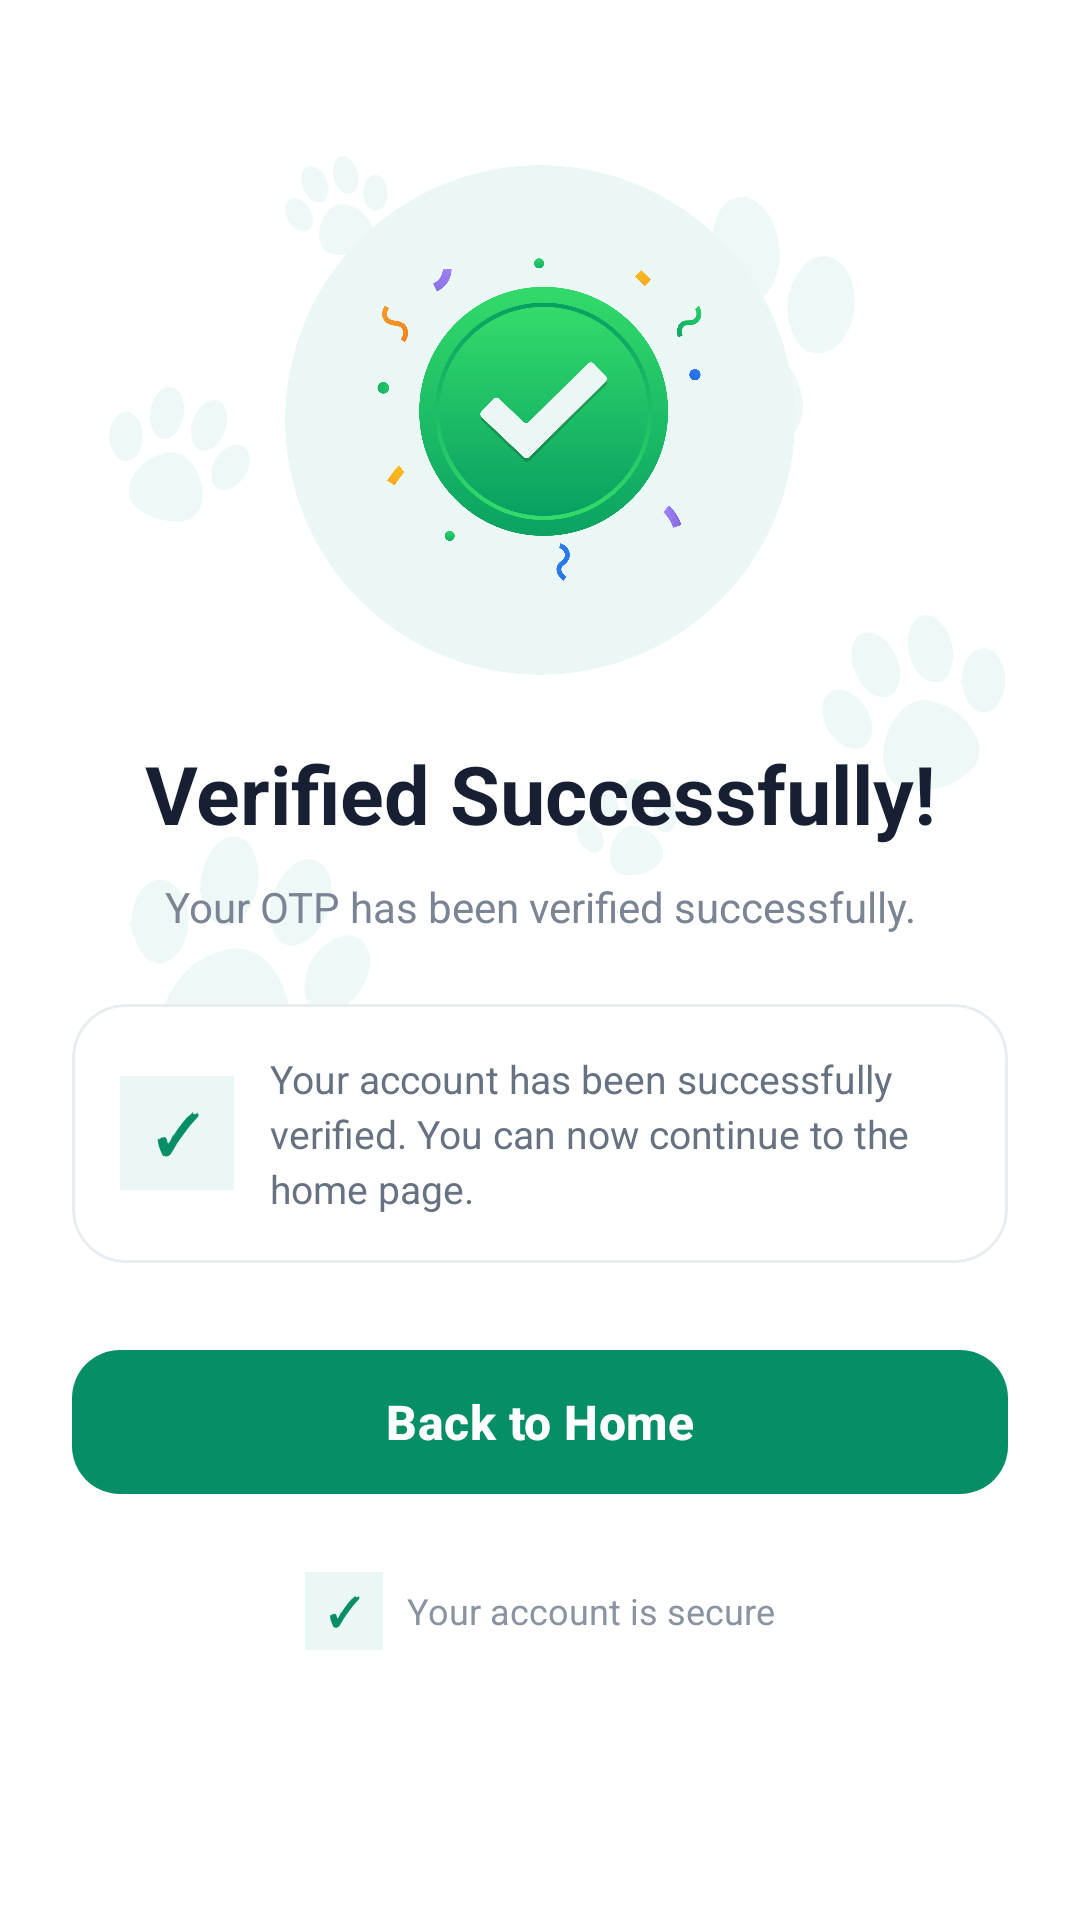

This screen was rendered from an Android layout file. Write that file and the resources it references.
<!-- AndroidManifest.xml: application theme Theme.PawMate -->
<!-- res/layout/activity_password_success.xml -->
<?xml version="1.0" encoding="utf-8"?>
<ScrollView
    xmlns:android="http://schemas.android.com/apk/res/android"
    xmlns:app="http://schemas.android.com/apk/res-auto"
    xmlns:tools="http://schemas.android.com/tools"

    android:layout_width="match_parent"
    android:layout_height="match_parent"
    android:fillViewport="true"
    android:background="@drawable/back"
    android:clipToPadding="false"
    android:scrollbars="none"

    tools:context=".PasswordSuccess">

    <LinearLayout
        android:id="@+id/main"
        android:layout_width="match_parent"
        android:layout_height="wrap_content"
        android:orientation="vertical"
        android:gravity="center_horizontal"

        android:paddingStart="24dp"
        android:paddingEnd="24dp"
        android:paddingTop="35dp"
        android:paddingBottom="45dp">


        

        <com.google.android.material.card.MaterialCardView
            android:layout_width="170dp"
            android:layout_height="170dp"
            android:layout_marginTop="20dp"

            app:cardCornerRadius="85dp"
            app:cardElevation="0dp"
            app:cardBackgroundColor="#EAF7F4"
            app:strokeWidth="0dp">

            <ImageView
                android:id="@+id/imgSuccess"
                android:layout_width="135dp"
                android:layout_height="135dp"
                android:layout_gravity="center"
                android:src="@drawable/successful"
                android:scaleType="centerInside"
                android:contentDescription="Verification successful" />

        </com.google.android.material.card.MaterialCardView>


        

        <TextView
            android:id="@+id/tvSuccessTitle"
            android:layout_width="wrap_content"
            android:layout_height="wrap_content"

            android:layout_marginTop="25dp"

            android:text="Verified Successfully!"
            android:textColor="#172033"
            android:textSize="27sp"
            android:textStyle="bold"
            android:gravity="center"
            android:includeFontPadding="false" />


        

        <TextView
            android:id="@+id/tvSuccessMessage"
            android:layout_width="match_parent"
            android:layout_height="wrap_content"

            android:layout_marginTop="11dp"
            android:paddingStart="10dp"
            android:paddingEnd="10dp"

            android:text="Your OTP has been verified successfully."
            android:textColor="#7A8494"
            android:textSize="14sp"
            android:gravity="center"
            android:lineSpacingExtra="3dp" />


        

        <com.google.android.material.card.MaterialCardView
            android:layout_width="match_parent"
            android:layout_height="wrap_content"

            android:layout_marginTop="23dp"

            app:cardCornerRadius="18dp"
            app:cardElevation="0dp"
            app:cardBackgroundColor="#FFFFFF"
            app:strokeColor="#E8ECF0"
            app:strokeWidth="1dp">

            <LinearLayout
                android:layout_width="match_parent"
                android:layout_height="wrap_content"

                android:orientation="horizontal"
                android:gravity="center_vertical"

                android:paddingStart="16dp"
                android:paddingTop="16dp"
                android:paddingEnd="16dp"
                android:paddingBottom="16dp">


                

                <TextView
                    android:layout_width="38dp"
                    android:layout_height="38dp"
                    android:gravity="center"

                    android:text="✓"
                    android:textColor="@color/primary"
                    android:textSize="18sp"
                    android:textStyle="bold"

                    android:background="#EAF7F4" />


                

                <TextView
                    android:id="@+id/tvHomeMessage"
                    android:layout_width="0dp"
                    android:layout_height="wrap_content"

                    android:layout_weight="1"
                    android:layout_marginStart="12dp"

                    android:text="Your account has been successfully verified. You can now continue to the home page."
                    android:textColor="#667181"
                    android:textSize="13sp"
                    android:lineSpacingExtra="3dp" />

            </LinearLayout>

        </com.google.android.material.card.MaterialCardView>


        

        <com.google.android.material.button.MaterialButton
            android:id="@+id/btnBackToHome"
            android:layout_width="match_parent"
            android:layout_height="56dp"

            android:layout_marginTop="25dp"

            android:text="Back to Home"
            android:textAllCaps="false"
            android:textColor="@color/white"
            android:textSize="16sp"
            android:textStyle="bold"
            android:letterSpacing="0.01"

            app:backgroundTint="@color/primary"
            app:cornerRadius="16dp"
            app:elevation="0dp"
            app:rippleColor="#30FFFFFF" />


        

        <LinearLayout
            android:layout_width="wrap_content"
            android:layout_height="wrap_content"

            android:layout_marginTop="22dp"

            android:gravity="center_vertical"
            android:orientation="horizontal">


            <TextView
                android:layout_width="26dp"
                android:layout_height="26dp"

                android:gravity="center"

                android:text="✓"
                android:textColor="@color/primary"
                android:textSize="13sp"
                android:textStyle="bold"

                android:background="#EAF7F4" />


            <TextView
                android:layout_width="wrap_content"
                android:layout_height="wrap_content"

                android:layout_marginStart="8dp"

                android:text="Your account is secure"
                android:textColor="#8A93A2"
                android:textSize="12sp" />

        </LinearLayout>

    </LinearLayout>

</ScrollView>
<!-- resources referenced by this layout -->
<resources>
  <color name="primary"> #068E67</color>
  <color name="white">#FFFFFFFF</color>
  <!-- drawable back: png bitmap (drawable, 42297 bytes) -->
  <!-- drawable successful: png bitmap (drawable, 222027 bytes) -->
  <style name="Theme.PawMate" parent="Base.Theme.PawMate" />
  <style name="Base.Theme.PawMate" parent="Theme.Material3.DayNight.NoActionBar">
          
          
      </style>
</resources>
